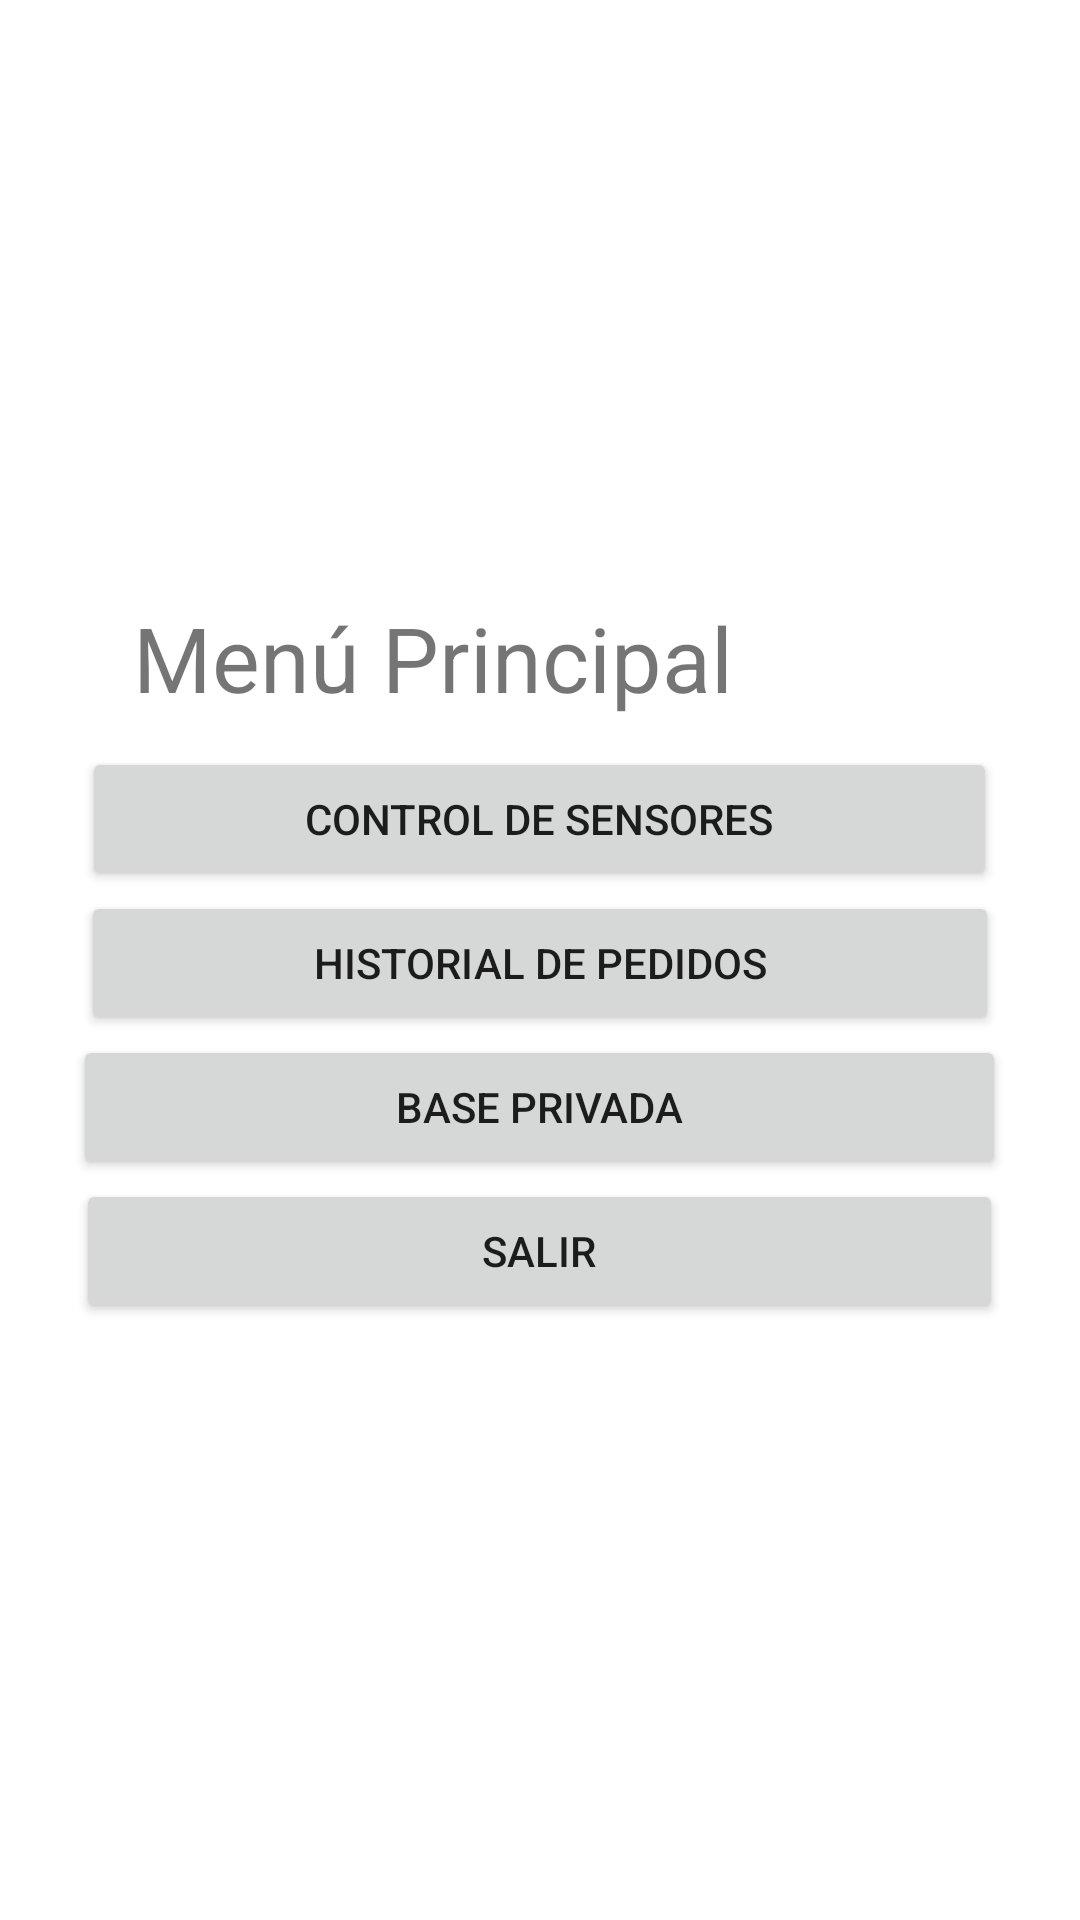

Android layout source for this screen:
<!-- AndroidManifest.xml: application theme Theme.AMSTLab3 -->
<!-- res/layout/activity_menu.xml -->
<?xml version="1.0" encoding="utf-8"?>
<androidx.constraintlayout.widget.ConstraintLayout xmlns:android="http://schemas.android.com/apk/res/android"
    xmlns:app="http://schemas.android.com/apk/res-auto"
    xmlns:tools="http://schemas.android.com/tools"
    android:layout_width="match_parent"
    android:layout_height="match_parent"
    tools:context=".Menu">

    <LinearLayout
        android:layout_width="match_parent"
        android:layout_height="match_parent"
        android:gravity="center"
        android:orientation="vertical"
        app:layout_constraintEnd_toEndOf="parent"
        app:layout_constraintHorizontal_bias="0.0"
        app:layout_constraintStart_toStartOf="parent"
        app:layout_constraintTop_toTopOf="parent">

        <TextView
            android:id="@+id/textView2"
            android:layout_width="271dp"
            android:layout_height="50dp"
            android:layout_gravity="center"
            android:text="Menú Principal"
            android:textSize="30sp" />

        <Button
            android:id="@+id/btnSensores"
            android:layout_width="305dp"
            android:layout_height="wrap_content"
            android:onClick="revisarSensores"
            android:text="Control de sensores" />

        <Button
            android:id="@+id/btnPedidos"
            android:layout_width="306dp"
            android:layout_height="wrap_content"
            android:text="Historial de pedidos" />

        <Button
            android:id="@+id/btnDBprivada"
            android:layout_width="311dp"
            android:layout_height="wrap_content"
            android:text="Base privada" />

        <Button
            android:id="@+id/btnSalir"
            android:layout_width="309dp"
            android:layout_height="wrap_content"
            android:onClick="Salir"
            android:text="Salir" />
    </LinearLayout>
</androidx.constraintlayout.widget.ConstraintLayout>
<!-- resources referenced by this layout -->
<resources>
  <style name="Theme.AMSTLab3" parent="Theme.MaterialComponents.DayNight.DarkActionBar">
          
          <item name="colorPrimary">@color/purple_500</item>
          <item name="colorPrimaryVariant">@color/purple_700</item>
          <item name="colorOnPrimary">@color/white</item>
          
          <item name="colorSecondary">@color/teal_200</item>
          <item name="colorSecondaryVariant">@color/teal_700</item>
          <item name="colorOnSecondary">@color/black</item>
          
          <item name="android:statusBarColor" tools:targetApi="l">?attr/colorPrimaryVariant</item>
          
      </style>
  <!-- not gathered from this repository: default colours our renderer supplied (Android Studio template values) -->
  <color name="purple_500">#FF6200EE</color>
  <color name="purple_700">#FF3700B3</color>
  <color name="teal_200">#FF03DAC5</color>
  <color name="teal_700">#FF018786</color>
  <color name="black">#FF000000</color>
  <color name="white">#FFFFFFFF</color>
</resources>
